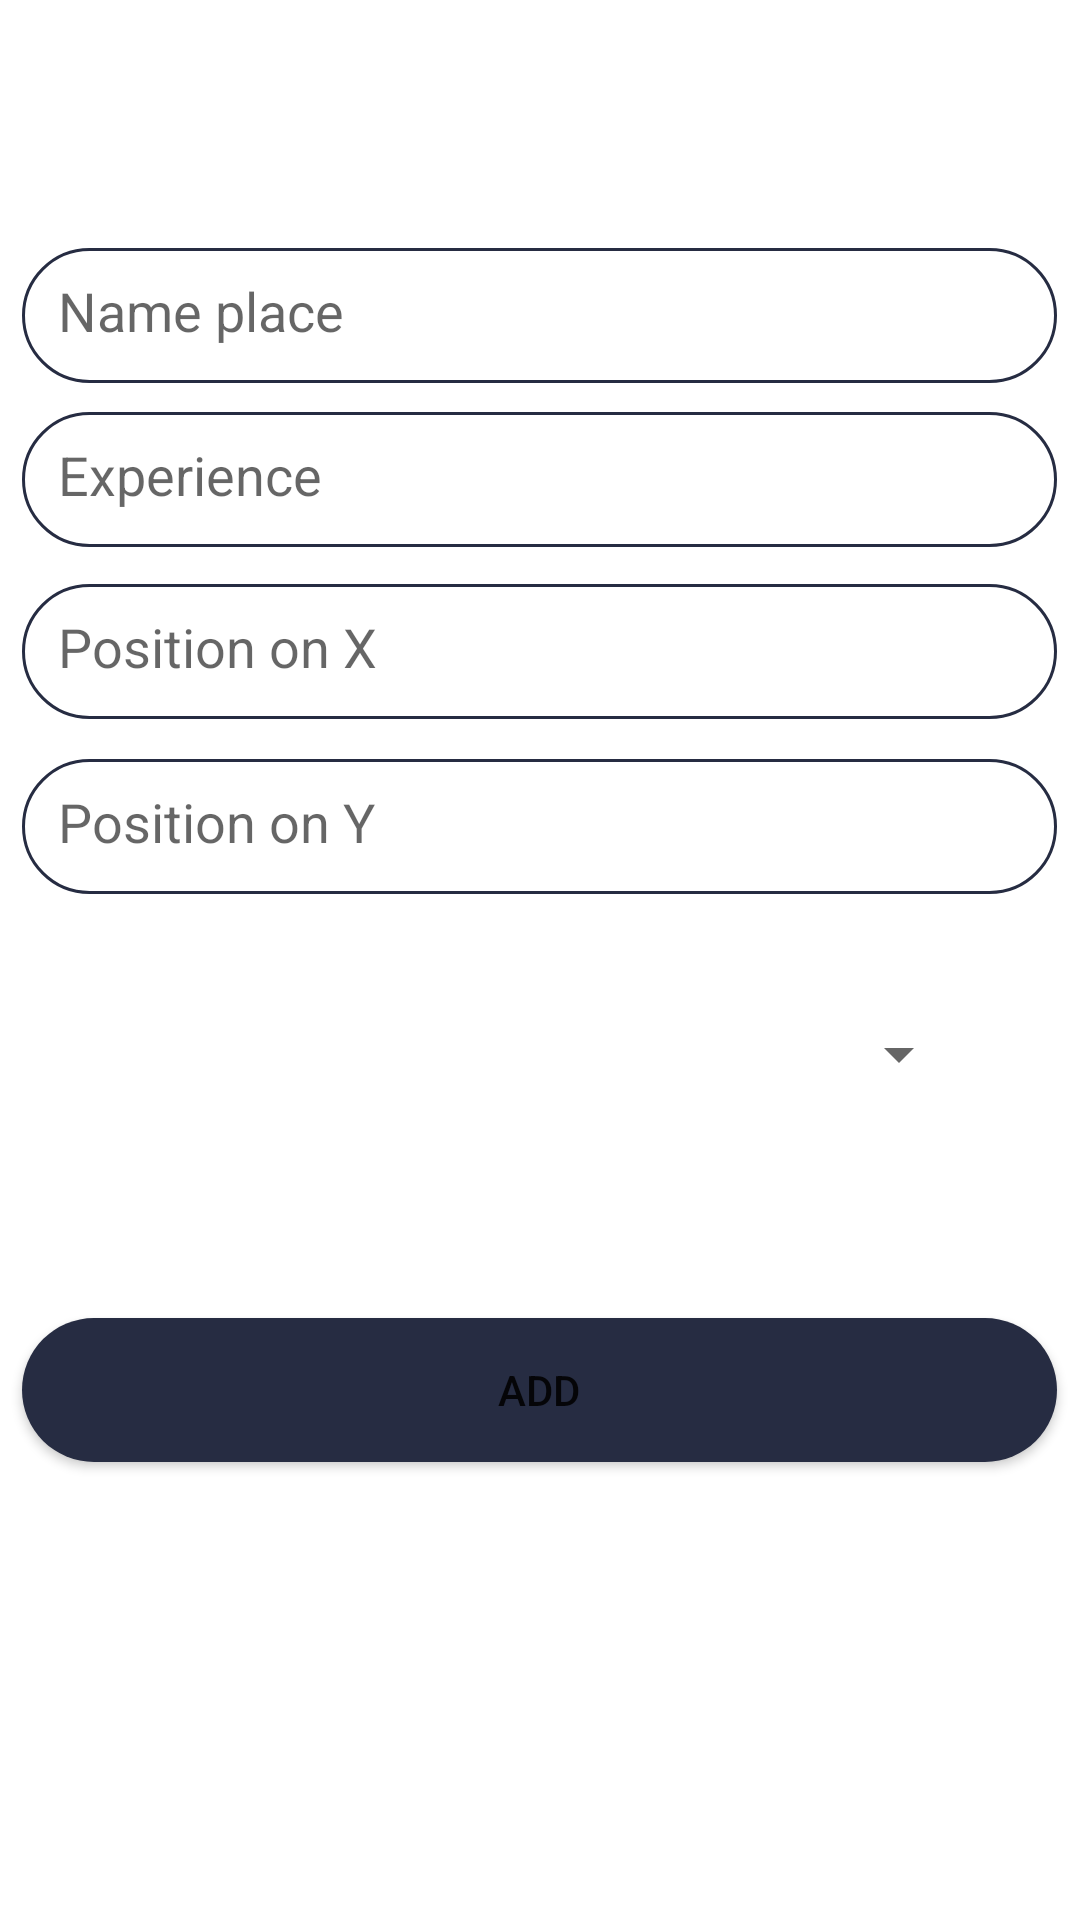

This screen was rendered from an Android layout file. Write that file and the resources it references.
<!-- AndroidManifest.xml: application theme AppTheme -->
<!-- res/layout/fragment_insert_data_to_data_base_activity.xml -->
<?xml version="1.0" encoding="utf-8"?>
<androidx.constraintlayout.widget.ConstraintLayout xmlns:android="http://schemas.android.com/apk/res/android"
    xmlns:app="http://schemas.android.com/apk/res-auto"
    xmlns:tools="http://schemas.android.com/tools"
    android:layout_width="match_parent"
    android:layout_height="match_parent"
    tools:context=".fragments.InsertDataToDataBaseFragment"
    android:background="@color/background">

    <EditText
        android:id="@+id/INSERT_Name_TextBox"
        android:layout_width="345dp"
        android:layout_height="45dp"
        android:background="@drawable/edittext_style"
        android:hint="Name place"
        app:layout_constraintBottom_toBottomOf="parent"
        app:layout_constraintEnd_toEndOf="parent"
        app:layout_constraintHorizontal_bias="0.495"
        app:layout_constraintStart_toStartOf="parent"
        app:layout_constraintTop_toTopOf="parent"
        app:layout_constraintVertical_bias="0.139" />

    <EditText
        android:id="@+id/INSERT_Experience_TextBox"
        android:layout_width="345dp"
        android:layout_height="45dp"
        android:background="@drawable/edittext_style"
        android:hint="Experience"
        app:layout_constraintBottom_toBottomOf="parent"
        app:layout_constraintEnd_toEndOf="parent"
        app:layout_constraintHorizontal_bias="0.495"
        app:layout_constraintStart_toStartOf="parent"
        app:layout_constraintTop_toTopOf="parent"
        app:layout_constraintVertical_bias="0.231" />

    <EditText
        android:id="@+id/INSERT_PositionX_TextBox"
        android:layout_width="345dp"
        android:layout_height="45dp"
        android:background="@drawable/edittext_style"
        android:hint="Position on X"
        app:layout_constraintBottom_toBottomOf="parent"
        app:layout_constraintEnd_toEndOf="parent"
        app:layout_constraintHorizontal_bias="0.495"
        app:layout_constraintStart_toStartOf="parent"
        app:layout_constraintTop_toTopOf="parent"
        app:layout_constraintVertical_bias="0.327" />

    <EditText
        android:id="@+id/INSERT_PositionY_TextBox"
        android:layout_width="345dp"
        android:layout_height="45dp"
        android:background="@drawable/edittext_style"
        android:hint="Position on Y"
        app:layout_constraintBottom_toBottomOf="parent"
        app:layout_constraintEnd_toEndOf="parent"
        app:layout_constraintHorizontal_bias="0.495"
        app:layout_constraintStart_toStartOf="parent"
        app:layout_constraintTop_toTopOf="parent"
        app:layout_constraintVertical_bias="0.425" />

    <TextView
        android:layout_width="wrap_content"
        android:layout_height="25dp"
        android:text="Type:"
        android:textColor="#ffffff"
        android:textSize="20dp"
        app:layout_constraintBottom_toBottomOf="parent"
        app:layout_constraintEnd_toStartOf="@+id/INSERT_TypeOfPlace_Spinner"
        app:layout_constraintHorizontal_bias="0.619"
        app:layout_constraintStart_toStartOf="parent"
        app:layout_constraintTop_toTopOf="parent"
        app:layout_constraintVertical_bias="0.541" />

    <Spinner
        android:id="@+id/INSERT_TypeOfPlace_Spinner"
        android:layout_width="265dp"
        android:layout_height="40dp"
        app:layout_constraintBottom_toBottomOf="parent"
        app:layout_constraintEnd_toEndOf="parent"
        app:layout_constraintHorizontal_bias="0.616"
        app:layout_constraintStart_toStartOf="parent"
        app:layout_constraintTop_toTopOf="parent"
        app:layout_constraintVertical_bias="0.552" />

    <Button
        android:id="@+id/Button_Add"
        android:layout_width="345dp"
        android:layout_height="wrap_content"
        android:background="@drawable/button_style"
        android:text="Add"
        app:layout_constraintBottom_toBottomOf="parent"
        app:layout_constraintEnd_toEndOf="parent"
        app:layout_constraintHorizontal_bias="0.495"
        app:layout_constraintStart_toStartOf="parent"
        app:layout_constraintTop_toTopOf="parent"
        app:layout_constraintVertical_bias="0.742" />

</androidx.constraintlayout.widget.ConstraintLayout>
<!-- resources referenced by this layout -->
<resources>
  <color name="background">#ffffff</color>
  <!-- drawable button_style (drawable) -->
  <?xml version="1.0" encoding="utf-8"?>
  <shape xmlns:android="http://schemas.android.com/apk/res/android">
  
      <corners android:radius="35dp"/>
      <solid android:color="@color/text_colour"/>
  
  </shape>
  <!-- drawable edittext_style (drawable) -->
  <?xml version="1.0" encoding="utf-8"?>
  <shape xmlns:android="http://schemas.android.com/apk/res/android">
  
      <solid android:color="@color/background"/>
      <corners android:radius="32dp"/>
      <padding android:left="12dp" android:right="12dp"
          android:top="12dp" android:bottom="12dp"/>
      <stroke android:color="@color/text_colour" android:width="1dp"/>
  </shape>
  <style name="AppTheme" parent="Theme.AppCompat.Light.NoActionBar">
          
          <item name="colorPrimary">@color/colorBlue</item>
          <item name="colorPrimaryDark">@color/colorDark</item>
          <item name="colorAccent">@color/colorYellow</item>
      </style>
  <color name="text_colour">#262C42</color>
  <color name="colorBlue">#0033ff</color>
  <color name="colorDark">#000033</color>
  <color name="colorYellow">#0000FF</color>
</resources>
